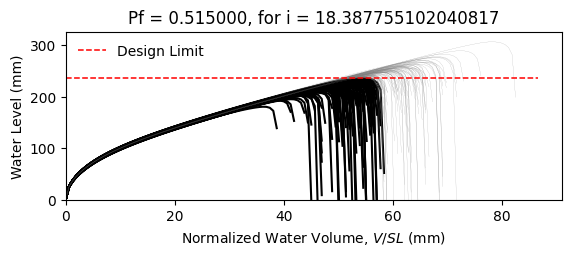

Values plotted in this chart, from the file beside it:
W12X14, L = 360.0 in, slope = 0.020833333333333332 in/in, dead load = 6.944444444444444e-05 kip/in…
zwlim AISC Appendix 2, zwlim DAMP, zwlim Proposed for ASCE 7, zwlim Neglect Ponding, dhnom Denver, dhnom New York, dhnom New Orleans, dh Denver, dh New York, dh New Orleans, dmax
7.519, 6.729, 6.843, 9.056, 0.9759, 0.9759, 0.9759, 3.524, 3.524, 3.524, 9.767, Safe, 
7.519, 6.729, 6.843, 9.056, 0.9759, 0.9759, 0.9759, 3.524, 3.524, 3.524, 8.785, Fail, 
7.519, 6.729, 6.843, 9.056, 0.9759, 0.9759, 0.9759, 3.524, 3.524, 3.524, 8.669, Fail, 
7.519, 6.729, 6.843, 9.056, 0.9759, 0.9759, 0.9759, 3.524, 3.524, 3.524, 10.02, Safe, 
7.519, 6.729, 6.843, 9.056, 0.9759, 0.9759, 0.9759, 3.524, 3.524, 3.524, 8.161, Fail, 
7.519, 6.729, 6.843, 9.056, 0.9759, 0.9759, 0.9759, 3.524, 3.524, 3.524, 12.06, Safe, 
7.519, 6.729, 6.843, 9.056, 0.9759, 0.9759, 0.9759, 3.524, 3.524, 3.524, 9.23, Fail, 
7.519, 6.729, 6.843, 9.056, 0.9759, 0.9759, 0.9759, 3.524, 3.524, 3.524, 8.466, Fail, 
7.519, 6.729, 6.843, 9.056, 0.9759, 0.9759, 0.9759, 3.524, 3.524, 3.524, 9.701, Safe, 
7.519, 6.729, 6.843, 9.056, 0.9759, 0.9759, 0.9759, 3.524, 3.524, 3.524, 9.102, Fail, 
7.519, 6.729, 6.843, 9.056, 0.9759, 0.9759, 0.9759, 3.524, 3.524, 3.524, 7.953, Fail, 
7.519, 6.729, 6.843, 9.056, 0.9759, 0.9759, 0.9759, 3.524, 3.524, 3.524, 7.761, Fail, 
7.519, 6.729, 6.843, 9.056, 0.9759, 0.9759, 0.9759, 3.524, 3.524, 3.524, 9.966, Safe, 
7.519, 6.729, 6.843, 9.056, 0.9759, 0.9759, 0.9759, 3.524, 3.524, 3.524, 8.667, Fail, 
7.519, 6.729, 6.843, 9.056, 0.9759, 0.9759, 0.9759, 3.524, 3.524, 3.524, 9.822, Safe, 
7.519, 6.729, 6.843, 9.056, 0.9759, 0.9759, 0.9759, 3.524, 3.524, 3.524, 9.107, Fail, 
7.519, 6.729, 6.843, 9.056, 0.9759, 0.9759, 0.9759, 3.524, 3.524, 3.524, 9.372, Safe, 
7.519, 6.729, 6.843, 9.056, 0.9759, 0.9759, 0.9759, 3.524, 3.524, 3.524, 10.29, Safe, 
7.519, 6.729, 6.843, 9.056, 0.9759, 0.9759, 0.9759, 3.524, 3.524, 3.524, 8.556, Fail, 
7.519, 6.729, 6.843, 9.056, 0.9759, 0.9759, 0.9759, 3.524, 3.524, 3.524, 9.042, Fail, 
7.519, 6.729, 6.843, 9.056, 0.9759, 0.9759, 0.9759, 3.524, 3.524, 3.524, 8.372, Fail, 
7.519, 6.729, 6.843, 9.056, 0.9759, 0.9759, 0.9759, 3.524, 3.524, 3.524, 9.861, Safe, 
7.519, 6.729, 6.843, 9.056, 0.9759, 0.9759, 0.9759, 3.524, 3.524, 3.524, 9.822, Safe, 
7.519, 6.729, 6.843, 9.056, 0.9759, 0.9759, 0.9759, 3.524, 3.524, 3.524, 9.222, Fail, 
7.519, 6.729, 6.843, 9.056, 0.9759, 0.9759, 0.9759, 3.524, 3.524, 3.524, 8.983, Fail, 
7.519, 6.729, 6.843, 9.056, 0.9759, 0.9759, 0.9759, 3.524, 3.524, 3.524, 7.984, Fail, 
7.519, 6.729, 6.843, 9.056, 0.9759, 0.9759, 0.9759, 3.524, 3.524, 3.524, 9.725, Safe, 
7.519, 6.729, 6.843, 9.056, 0.9759, 0.9759, 0.9759, 3.524, 3.524, 3.524, 9.258, Fail, 
7.519, 6.729, 6.843, 9.056, 0.9759, 0.9759, 0.9759, 3.524, 3.524, 3.524, 8.58, Fail, 
7.519, 6.729, 6.843, 9.056, 0.9759, 0.9759, 0.9759, 3.524, 3.524, 3.524, 10.36, Safe, 
7.519, 6.729, 6.843, 9.056, 0.9759, 0.9759, 0.9759, 3.524, 3.524, 3.524, 9.644, Safe, 
7.519, 6.729, 6.843, 9.056, 0.9759, 0.9759, 0.9759, 3.524, 3.524, 3.524, 9.561, Safe, 
7.519, 6.729, 6.843, 9.056, 0.9759, 0.9759, 0.9759, 3.524, 3.524, 3.524, 8.752, Fail, 
7.519, 6.729, 6.843, 9.056, 0.9759, 0.9759, 0.9759, 3.524, 3.524, 3.524, 10.28, Safe, 
7.519, 6.729, 6.843, 9.056, 0.9759, 0.9759, 0.9759, 3.524, 3.524, 3.524, 9.778, Safe, 
7.519, 6.729, 6.843, 9.056, 0.9759, 0.9759, 0.9759, 3.524, 3.524, 3.524, 8.529, Fail, 
7.519, 6.729, 6.843, 9.056, 0.9759, 0.9759, 0.9759, 3.524, 3.524, 3.524, 9.36, Safe, 
7.519, 6.729, 6.843, 9.056, 0.9759, 0.9759, 0.9759, 3.524, 3.524, 3.524, 9.742, Safe, 
7.519, 6.729, 6.843, 9.056, 0.9759, 0.9759, 0.9759, 3.524, 3.524, 3.524, 10.17, Safe, 
7.519, 6.729, 6.843, 9.056, 0.9759, 0.9759, 0.9759, 3.524, 3.524, 3.524, 8.034, Fail, 
7.519, 6.729, 6.843, 9.056, 0.9759, 0.9759, 0.9759, 3.524, 3.524, 3.524, 10.49, Safe, 
7.519, 6.729, 6.843, 9.056, 0.9759, 0.9759, 0.9759, 3.524, 3.524, 3.524, 8.876, Fail, 
7.519, 6.729, 6.843, 9.056, 0.9759, 0.9759, 0.9759, 3.524, 3.524, 3.524, 9.052, Fail, 
7.519, 6.729, 6.843, 9.056, 0.9759, 0.9759, 0.9759, 3.524, 3.524, 3.524, 9.122, Fail, 
7.519, 6.729, 6.843, 9.056, 0.9759, 0.9759, 0.9759, 3.524, 3.524, 3.524, 10.1, Safe, 
7.519, 6.729, 6.843, 9.056, 0.9759, 0.9759, 0.9759, 3.524, 3.524, 3.524, 8.146, Fail, 
7.519, 6.729, 6.843, 9.056, 0.9759, 0.9759, 0.9759, 3.524, 3.524, 3.524, 9.38, Safe, 
7.519, 6.729, 6.843, 9.056, 0.9759, 0.9759, 0.9759, 3.524, 3.524, 3.524, 8.592, Fail, 
7.519, 6.729, 6.843, 9.056, 0.9759, 0.9759, 0.9759, 3.524, 3.524, 3.524, 9.326, Safe, 
7.519, 6.729, 6.843, 9.056, 0.9759, 0.9759, 0.9759, 3.524, 3.524, 3.524, 8.535, Fail, 
7.519, 6.729, 6.843, 9.056, 0.9759, 0.9759, 0.9759, 3.524, 3.524, 3.524, 9.806, Safe, 
7.519, 6.729, 6.843, 9.056, 0.9759, 0.9759, 0.9759, 3.524, 3.524, 3.524, 7.597, Fail, 
7.519, 6.729, 6.843, 9.056, 0.9759, 0.9759, 0.9759, 3.524, 3.524, 3.524, 9.391, Safe, 
7.519, 6.729, 6.843, 9.056, 0.9759, 0.9759, 0.9759, 3.524, 3.524, 3.524, 8.762, Fail, 
7.519, 6.729, 6.843, 9.056, 0.9759, 0.9759, 0.9759, 3.524, 3.524, 3.524, 10.52, Safe, 
7.519, 6.729, 6.843, 9.056, 0.9759, 0.9759, 0.9759, 3.524, 3.524, 3.524, 8.484, Fail, 
7.519, 6.729, 6.843, 9.056, 0.9759, 0.9759, 0.9759, 3.524, 3.524, 3.524, 9.107, Fail, 
7.519, 6.729, 6.843, 9.056, 0.9759, 0.9759, 0.9759, 3.524, 3.524, 3.524, 8.575, Fail, 
7.519, 6.729, 6.843, 9.056, 0.9759, 0.9759, 0.9759, 3.524, 3.524, 3.524, 8.111, Fail, 
... 142 more rows
